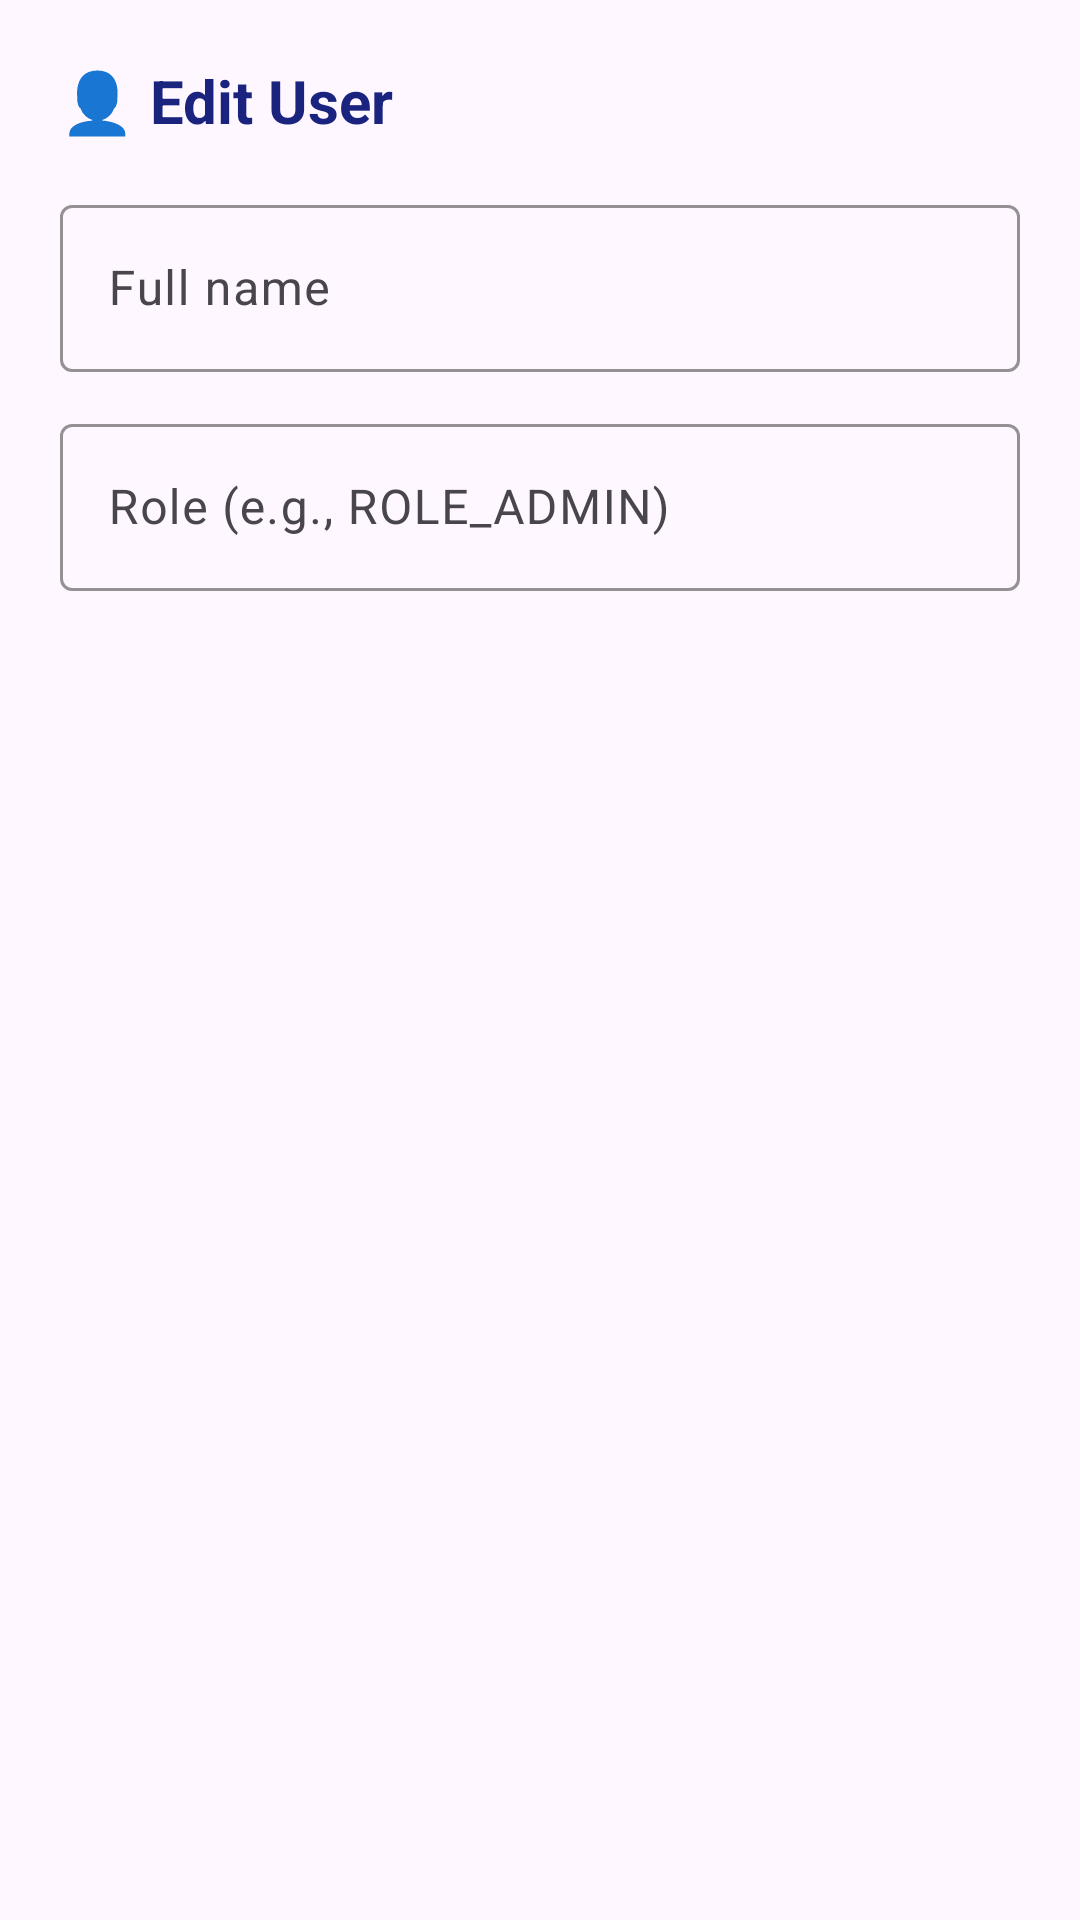

Write the Android layout XML for this screen, with the resource values it uses.
<!-- AndroidManifest.xml: application theme Theme.KickCard -->
<!-- res/layout/dialog_admin_edit_user.xml -->
<?xml version="1.0" encoding="utf-8"?>
<LinearLayout xmlns:android="http://schemas.android.com/apk/res/android"
    xmlns:app="http://schemas.android.com/apk/res-auto"
    android:layout_width="match_parent"
    android:layout_height="wrap_content"
    android:orientation="vertical"
    android:padding="20dp">

    <TextView
        android:layout_width="wrap_content"
        android:layout_height="wrap_content"
        android:text="👤 Edit User"
        android:textSize="20sp"
        android:textStyle="bold"
        android:textColor="@color/admin_primary"
        android:layout_marginBottom="16dp" />

    <com.google.android.material.textfield.TextInputLayout
        android:layout_width="match_parent"
        android:layout_height="wrap_content"
        android:layout_marginBottom="12dp"
        style="@style/Widget.Material3.TextInputLayout.OutlinedBox"
        app:boxStrokeColor="@color/admin_accent"
        app:hintTextColor="@color/admin_accent">
        
        <com.google.android.material.textfield.TextInputEditText
            android:id="@+id/etFullname"
            android:layout_width="match_parent"
            android:layout_height="wrap_content"
            android:hint="Full name" />
    </com.google.android.material.textfield.TextInputLayout>

    <com.google.android.material.textfield.TextInputLayout
        android:layout_width="match_parent"
        android:layout_height="wrap_content"
        style="@style/Widget.Material3.TextInputLayout.OutlinedBox"
        app:boxStrokeColor="@color/admin_accent"
        app:hintTextColor="@color/admin_accent">
        
        <com.google.android.material.textfield.TextInputEditText
            android:id="@+id/etRole"
            android:layout_width="match_parent"
            android:layout_height="wrap_content"
            android:hint="Role (e.g., ROLE_ADMIN)" />
    </com.google.android.material.textfield.TextInputLayout>

</LinearLayout>
<!-- resources referenced by this layout -->
<resources>
  <color name="admin_accent">#00B0FF</color>
  <color name="admin_primary">#1A237E</color>
  <style name="Theme.KickCard" parent="Theme.Material3.DayNight.NoActionBar">
          
          <item name="android:statusBarColor">@android:color/transparent</item>
          <item name="android:navigationBarColor">@android:color/black</item>
      </style>
</resources>
